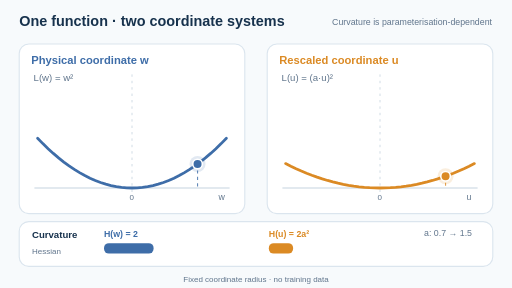
t = 0.00 s
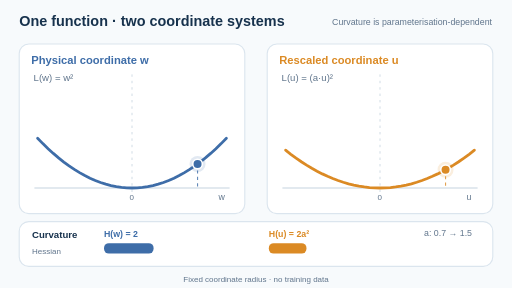
t = 1.75 s
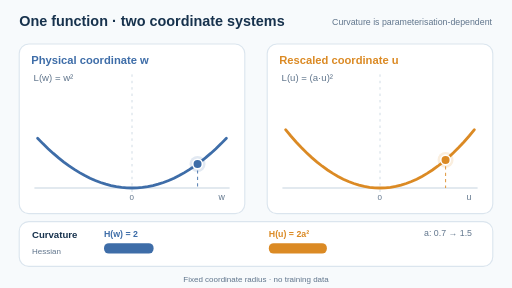
t = 3.25 s
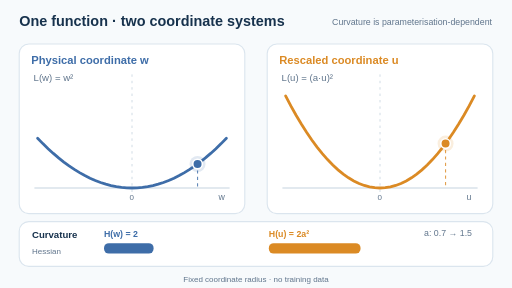
t = 5.00 s
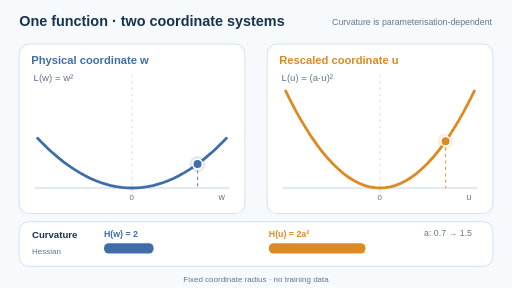
t = 6.75 s
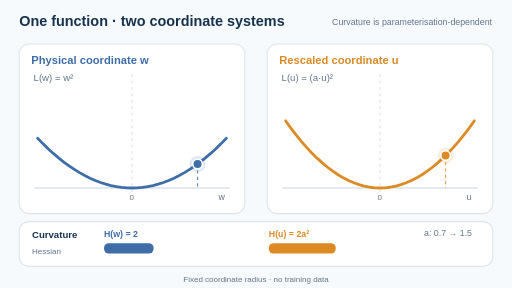
t = 8.25 s

The animated SVG that drew these frames (rendered in a browser with its animation timeline set to each time). Animation: 5 SMIL elements (animate=5); frames cover the first 8.25 s, repeats indefinitely.

<svg xmlns="http://www.w3.org/2000/svg" viewBox="0 0 640 360" role="img" aria-labelledby="ttl dsc"><title id="ttl">Coordinate rescaling changes the measured sharpness of the same loss</title><desc id="dsc">The physical loss curve stays unchanged while its reparameterised view becomes steeper or flatter as the coordinate scaling changes. Both measure the same objective in different coordinates.</desc><rect width="640" height="360" fill="#f7fafc"/><text x="24" y="32" font-family="Arial,Helvetica,sans-serif" font-size="18" fill="#17324d" font-weight="700" text-anchor="start">One function · two coordinate systems</text><text x="615" y="31" font-family="Arial,Helvetica,sans-serif" font-size="11" fill="#60758c" font-weight="500" text-anchor="end">Curvature is parameterisation-dependent</text><rect x="24" y="55" width="282" height="212" rx="12" fill="#ffffff" stroke="#dbe5ee" stroke-width="1.4"/><text x="39" y="80" font-family="Arial,Helvetica,sans-serif" font-size="14" fill="#3e6da8" font-weight="700" text-anchor="start">Physical coordinate w</text><line x1="43" y1="235" x2="287" y2="235" stroke="#c6d4df" stroke-width="1.3"/><line x1="165" y1="93" x2="165" y2="240" stroke="#c6d4df" stroke-width="1" stroke-dasharray="3 5"/><path d="M47 172.792 L53.556 179.512 L60.111 185.848 L66.667 191.8 L73.222 197.368 L79.778 202.552 L86.333 207.352 L92.889 211.768 L99.444 215.8 L106 219.448 L112.556 222.712 L119.111 225.592 L125.667 228.088 L132.222 230.2 L138.778 231.928 L145.333 233.272 L151.889 234.232 L158.444 234.808 L165 235 L171.556 234.808 L178.111 234.232 L184.667 233.272 L191.222 231.928 L197.778 230.2 L204.333 228.088 L210.889 225.592 L217.444 222.712 L224 219.448 L230.556 215.8 L237.111 211.768 L243.667 207.352 L250.222 202.552 L256.778 197.368 L263.333 191.8 L269.889 185.848 L276.444 179.512 L283 172.792" stroke="#3e6da8" stroke-width="3.5" fill="none" stroke-linecap="round"></path><line x1="246.944" y1="205" x2="246.944" y2="235" stroke="#3e6da8" stroke-width="1.4" stroke-dasharray="4 4" opacity=".8"></line><circle cx="246.944" cy="205" r="10" fill="#3e6da8" opacity=".15"></circle><circle cx="246.944" cy="205" r="6" fill="#3e6da8" stroke="white" stroke-width="2"></circle><text x="162" y="250" font-family="Arial,Helvetica,sans-serif" font-size="10" fill="#60758c" font-weight="500" text-anchor="start">0</text><text x="273" y="250" font-family="Arial,Helvetica,sans-serif" font-size="11" fill="#60758c" font-weight="500" text-anchor="start">w</text><text x="42" y="101" font-family="Arial,Helvetica,sans-serif" font-size="12" fill="#60758c" font-weight="500" text-anchor="start">L(w) = w²</text><rect x="334" y="55" width="282" height="212" rx="12" fill="#ffffff" stroke="#dbe5ee" stroke-width="1.4"/><text x="349" y="80" font-family="Arial,Helvetica,sans-serif" font-size="14" fill="#db8a24" font-weight="700" text-anchor="start">Rescaled coordinate u</text><line x1="353" y1="235" x2="597" y2="235" stroke="#c6d4df" stroke-width="1.3"/><line x1="475" y1="93" x2="475" y2="240" stroke="#c6d4df" stroke-width="1" stroke-dasharray="3 5"/><path d="M357 119.94 L363.556 132.369 L370.111 144.088 L376.667 155.097 L383.222 165.396 L389.778 174.984 L396.333 183.862 L402.889 192.03 L409.444 199.488 L416 206.235 L422.556 212.272 L429.111 217.599 L435.667 222.216 L442.222 226.122 L448.778 229.318 L455.333 231.804 L461.889 233.58 L468.444 234.645 L475 235 L481.556 234.645 L488.111 233.58 L494.667 231.804 L501.222 229.318 L507.778 226.122 L514.333 222.216 L520.889 217.599 L527.444 212.272 L534 206.235 L540.556 199.488 L547.111 192.03 L553.667 183.862 L560.222 174.984 L566.778 165.396 L573.333 155.097 L579.889 144.088 L586.444 132.369 L593 119.94" stroke="#db8a24" stroke-width="3.5" fill="none" stroke-linecap="round"><animate attributeName="d" values="M357 204.518 L363.556 207.811 L370.111 210.916 L376.667 213.832 L383.222 216.56 L389.778 219.1 L396.333 221.452 L402.889 223.616 L409.444 225.592 L416 227.38 L422.556 228.979 L429.111 230.39 L435.667 231.613 L442.222 232.648 L448.778 233.495 L455.333 234.153 L461.889 234.624 L468.444 234.906 L475 235 L481.556 234.906 L488.111 234.624 L494.667 234.153 L501.222 233.495 L507.778 232.648 L514.333 231.613 L520.889 230.39 L527.444 228.979 L534 227.38 L540.556 225.592 L547.111 223.616 L553.667 221.452 L560.222 219.1 L566.778 216.56 L573.333 213.832 L579.889 210.916 L586.444 207.811 L593 204.518;M357 197.153 L363.556 201.241 L370.111 205.096 L376.667 208.717 L383.222 212.105 L389.778 215.259 L396.333 218.179 L402.889 220.866 L409.444 223.319 L416 225.538 L422.556 227.524 L429.111 229.276 L435.667 230.795 L442.222 232.08 L448.778 233.131 L455.333 233.949 L461.889 234.533 L468.444 234.883 L475 235 L481.556 234.883 L488.111 234.533 L494.667 233.949 L501.222 233.131 L507.778 232.08 L514.333 230.795 L520.889 229.276 L527.444 227.524 L534 225.538 L540.556 223.319 L547.111 220.866 L553.667 218.179 L560.222 215.259 L566.778 212.105 L573.333 208.717 L579.889 205.096 L586.444 201.241 L593 197.153;M357 184.612 L363.556 190.055 L370.111 195.187 L376.667 200.008 L383.222 204.518 L389.778 208.717 L396.333 212.605 L402.889 216.182 L409.444 219.448 L416 222.403 L422.556 225.047 L429.111 227.38 L435.667 229.401 L442.222 231.112 L448.778 232.512 L455.333 233.6 L461.889 234.378 L468.444 234.844 L475 235 L481.556 234.844 L488.111 234.378 L494.667 233.6 L501.222 232.512 L507.778 231.112 L514.333 229.401 L520.889 227.38 L527.444 225.047 L534 222.403 L540.556 219.448 L547.111 216.182 L553.667 212.605 L560.222 208.717 L566.778 204.518 L573.333 200.008 L579.889 195.187 L586.444 190.055 L593 184.612;M357 167.716 L363.556 174.984 L370.111 181.837 L376.667 188.275 L383.222 194.297 L389.778 199.904 L396.333 205.096 L402.889 209.872 L409.444 214.233 L416 218.179 L422.556 221.709 L429.111 224.824 L435.667 227.524 L442.222 229.808 L448.778 231.677 L455.333 233.131 L461.889 234.169 L468.444 234.792 L475 235 L481.556 234.792 L488.111 234.169 L494.667 233.131 L501.222 231.677 L507.778 229.808 L514.333 227.524 L520.889 224.824 L527.444 221.709 L534 218.179 L540.556 214.233 L547.111 209.872 L553.667 205.096 L560.222 199.904 L566.778 194.297 L573.333 188.275 L579.889 181.837 L586.444 174.984 L593 167.716;M357 145.42 L363.556 155.097 L370.111 164.221 L376.667 172.792 L383.222 180.81 L389.778 188.275 L396.333 195.187 L402.889 201.546 L409.444 207.352 L416 212.605 L422.556 217.305 L429.111 221.452 L435.667 225.047 L442.222 228.088 L448.778 230.576 L455.333 232.512 L461.889 233.894 L468.444 234.724 L475 235 L481.556 234.724 L488.111 233.894 L494.667 232.512 L501.222 230.576 L507.778 228.088 L514.333 225.047 L520.889 221.452 L527.444 217.305 L534 212.605 L540.556 207.352 L547.111 201.546 L553.667 195.187 L560.222 188.275 L566.778 180.81 L573.333 172.792 L579.889 164.221 L586.444 155.097 L593 145.42;M357 119.94 L363.556 132.369 L370.111 144.088 L376.667 155.097 L383.222 165.396 L389.778 174.984 L396.333 183.862 L402.889 192.03 L409.444 199.488 L416 206.235 L422.556 212.272 L429.111 217.599 L435.667 222.216 L442.222 226.122 L448.778 229.318 L455.333 231.804 L461.889 233.58 L468.444 234.645 L475 235 L481.556 234.645 L488.111 233.58 L494.667 231.804 L501.222 229.318 L507.778 226.122 L514.333 222.216 L520.889 217.599 L527.444 212.272 L534 206.235 L540.556 199.488 L547.111 192.03 L553.667 183.862 L560.222 174.984 L566.778 165.396 L573.333 155.097 L579.889 144.088 L586.444 132.369 L593 119.94;M357 95.032 L363.556 110.152 L370.111 124.408 L376.667 137.8 L383.222 150.328 L389.778 161.992 L396.333 172.792 L402.889 182.728 L409.444 191.8 L416 200.008 L422.556 207.352 L429.111 213.832 L435.667 219.448 L442.222 224.2 L448.778 228.088 L455.333 231.112 L461.889 233.272 L468.444 234.568 L475 235 L481.556 234.568 L488.111 233.272 L494.667 231.112 L501.222 228.088 L507.778 224.2 L514.333 219.448 L520.889 213.832 L527.444 207.352 L534 200.008 L540.556 191.8 L547.111 182.728 L553.667 172.792 L560.222 161.992 L566.778 150.328 L573.333 137.8 L579.889 124.408 L586.444 110.152 L593 95.032;M357 119.94 L363.556 132.369 L370.111 144.088 L376.667 155.097 L383.222 165.396 L389.778 174.984 L396.333 183.862 L402.889 192.03 L409.444 199.488 L416 206.235 L422.556 212.272 L429.111 217.599 L435.667 222.216 L442.222 226.122 L448.778 229.318 L455.333 231.804 L461.889 233.58 L468.444 234.645 L475 235 L481.556 234.645 L488.111 233.58 L494.667 231.804 L501.222 229.318 L507.778 226.122 L514.333 222.216 L520.889 217.599 L527.444 212.272 L534 206.235 L540.556 199.488 L547.111 192.03 L553.667 183.862 L560.222 174.984 L566.778 165.396 L573.333 155.097 L579.889 144.088 L586.444 132.369 L593 119.94;M357 145.42 L363.556 155.097 L370.111 164.221 L376.667 172.792 L383.222 180.81 L389.778 188.275 L396.333 195.187 L402.889 201.546 L409.444 207.352 L416 212.605 L422.556 217.305 L429.111 221.452 L435.667 225.047 L442.222 228.088 L448.778 230.576 L455.333 232.512 L461.889 233.894 L468.444 234.724 L475 235 L481.556 234.724 L488.111 233.894 L494.667 232.512 L501.222 230.576 L507.778 228.088 L514.333 225.047 L520.889 221.452 L527.444 217.305 L534 212.605 L540.556 207.352 L547.111 201.546 L553.667 195.187 L560.222 188.275 L566.778 180.81 L573.333 172.792 L579.889 164.221 L586.444 155.097 L593 145.42;M357 167.716 L363.556 174.984 L370.111 181.837 L376.667 188.275 L383.222 194.297 L389.778 199.904 L396.333 205.096 L402.889 209.872 L409.444 214.233 L416 218.179 L422.556 221.709 L429.111 224.824 L435.667 227.524 L442.222 229.808 L448.778 231.677 L455.333 233.131 L461.889 234.169 L468.444 234.792 L475 235 L481.556 234.792 L488.111 234.169 L494.667 233.131 L501.222 231.677 L507.778 229.808 L514.333 227.524 L520.889 224.824 L527.444 221.709 L534 218.179 L540.556 214.233 L547.111 209.872 L553.667 205.096 L560.222 199.904 L566.778 194.297 L573.333 188.275 L579.889 181.837 L586.444 174.984 L593 167.716;M357 184.612 L363.556 190.055 L370.111 195.187 L376.667 200.008 L383.222 204.518 L389.778 208.717 L396.333 212.605 L402.889 216.182 L409.444 219.448 L416 222.403 L422.556 225.047 L429.111 227.38 L435.667 229.401 L442.222 231.112 L448.778 232.512 L455.333 233.6 L461.889 234.378 L468.444 234.844 L475 235 L481.556 234.844 L488.111 234.378 L494.667 233.6 L501.222 232.512 L507.778 231.112 L514.333 229.401 L520.889 227.38 L527.444 225.047 L534 222.403 L540.556 219.448 L547.111 216.182 L553.667 212.605 L560.222 208.717 L566.778 204.518 L573.333 200.008 L579.889 195.187 L586.444 190.055 L593 184.612;M357 197.153 L363.556 201.241 L370.111 205.096 L376.667 208.717 L383.222 212.105 L389.778 215.259 L396.333 218.179 L402.889 220.866 L409.444 223.319 L416 225.538 L422.556 227.524 L429.111 229.276 L435.667 230.795 L442.222 232.08 L448.778 233.131 L455.333 233.949 L461.889 234.533 L468.444 234.883 L475 235 L481.556 234.883 L488.111 234.533 L494.667 233.949 L501.222 233.131 L507.778 232.08 L514.333 230.795 L520.889 229.276 L527.444 227.524 L534 225.538 L540.556 223.319 L547.111 220.866 L553.667 218.179 L560.222 215.259 L566.778 212.105 L573.333 208.717 L579.889 205.096 L586.444 201.241 L593 197.153;M357 204.518 L363.556 207.811 L370.111 210.916 L376.667 213.832 L383.222 216.56 L389.778 219.1 L396.333 221.452 L402.889 223.616 L409.444 225.592 L416 227.38 L422.556 228.979 L429.111 230.39 L435.667 231.613 L442.222 232.648 L448.778 233.495 L455.333 234.153 L461.889 234.624 L468.444 234.906 L475 235 L481.556 234.906 L488.111 234.624 L494.667 234.153 L501.222 233.495 L507.778 232.648 L514.333 231.613 L520.889 230.39 L527.444 228.979 L534 227.38 L540.556 225.592 L547.111 223.616 L553.667 221.452 L560.222 219.1 L566.778 216.56 L573.333 213.832 L579.889 210.916 L586.444 207.811 L593 204.518" dur="12s" calcMode="linear" repeatCount="indefinite"/></path><line x1="556.944" y1="179.512" x2="556.944" y2="235" stroke="#db8a24" stroke-width="1.4" stroke-dasharray="4 4" opacity=".8"><animate attributeName="y1" values="220.3;216.748;210.7;202.552;191.8;179.512;167.5;179.512;191.8;202.552;210.7;216.748;220.3" dur="12s" calcMode="linear" repeatCount="indefinite"/></line><circle cx="556.944" cy="179.512" r="10" fill="#db8a24" opacity=".15"><animate attributeName="cy" values="220.3;216.748;210.7;202.552;191.8;179.512;167.5;179.512;191.8;202.552;210.7;216.748;220.3" dur="12s" calcMode="linear" repeatCount="indefinite"/></circle><circle cx="556.944" cy="179.512" r="6" fill="#db8a24" stroke="white" stroke-width="2"><animate attributeName="cy" values="220.3;216.748;210.7;202.552;191.8;179.512;167.5;179.512;191.8;202.552;210.7;216.748;220.3" dur="12s" calcMode="linear" repeatCount="indefinite"/></circle><text x="472" y="250" font-family="Arial,Helvetica,sans-serif" font-size="10" fill="#60758c" font-weight="500" text-anchor="start">0</text><text x="583" y="250" font-family="Arial,Helvetica,sans-serif" font-size="11" fill="#60758c" font-weight="500" text-anchor="start">u</text><text x="352" y="101" font-family="Arial,Helvetica,sans-serif" font-size="12" fill="#60758c" font-weight="500" text-anchor="start">L(u) = (a·u)²</text><rect x="24" y="277" width="592" height="56" rx="12" fill="#ffffff" stroke="#dbe5ee" stroke-width="1.4"/><text x="40" y="298" font-family="Arial,Helvetica,sans-serif" font-size="12" fill="#17324d" font-weight="700" text-anchor="start">Curvature</text><text x="40" y="317" font-family="Arial,Helvetica,sans-serif" font-size="10" fill="#60758c" font-weight="500" text-anchor="start">Hessian</text><text x="130" y="296" font-family="Arial,Helvetica,sans-serif" font-size="11" fill="#3e6da8" font-weight="600" text-anchor="start">H(w) = 2</text><rect x="130" y="304" width="62" height="13" rx="6" fill="#3e6da8"/><text x="336" y="296" font-family="Arial,Helvetica,sans-serif" font-size="11" fill="#db8a24" font-weight="600" text-anchor="start">H(u) = 2a²</text><rect x="336" y="304" width="114.675" height="13" rx="6" fill="#db8a24"><animate attributeName="width" values="30.38;37.721;50.22;67.059;89.28;114.675;139.5;114.675;89.28;67.059;50.22;37.721;30.38" dur="12s" calcMode="linear" repeatCount="indefinite"/></rect><text x="590" y="295" font-family="Arial,Helvetica,sans-serif" font-size="11" fill="#60758c" font-weight="500" text-anchor="end">a: 0.7 → 1.5</text><text x="320" y="352" font-family="Arial,Helvetica,sans-serif" font-size="10" fill="#60758c" font-weight="400" text-anchor="middle">Fixed coordinate radius · no training data</text></svg>
